3-way image classification set "Data" from GitHub (yashhashhrrreee/Peppermint-Identification-and-Classification-Model); label vocabulary: dried, fresh, spoiled.

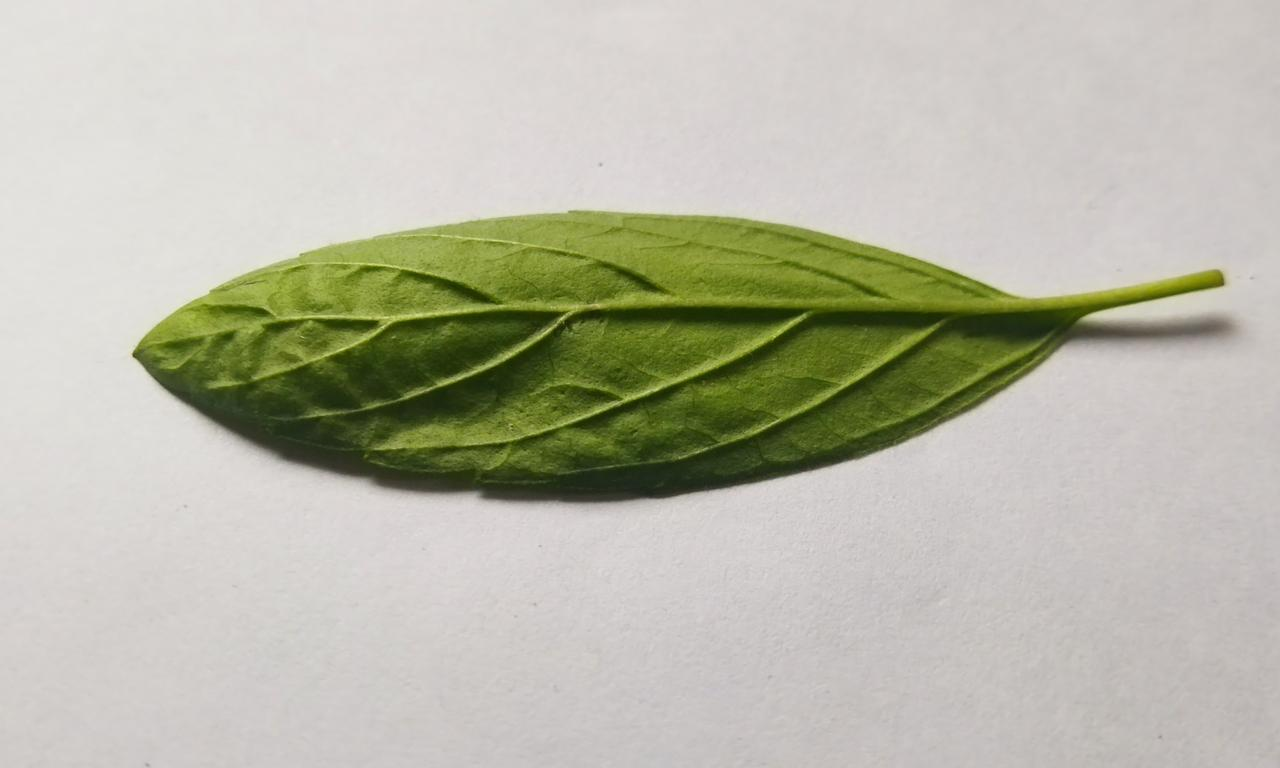
Label: fresh

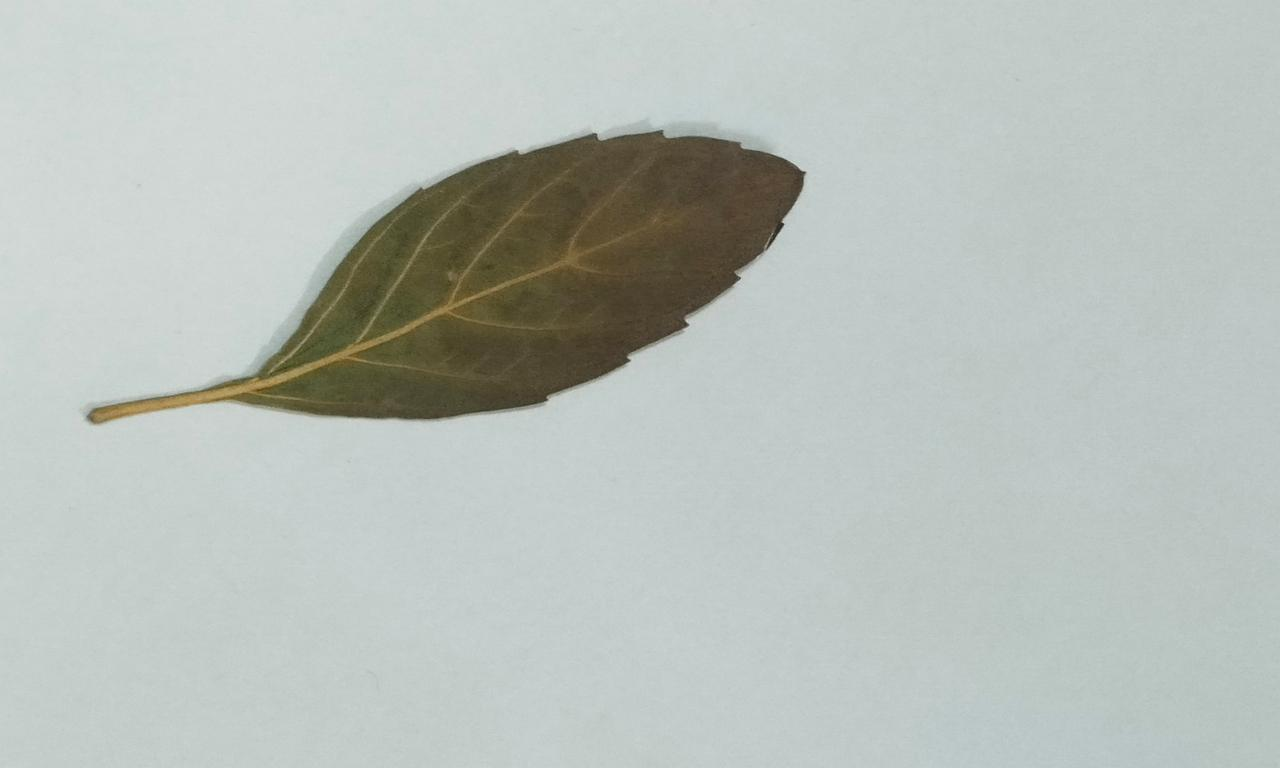
Label: dried

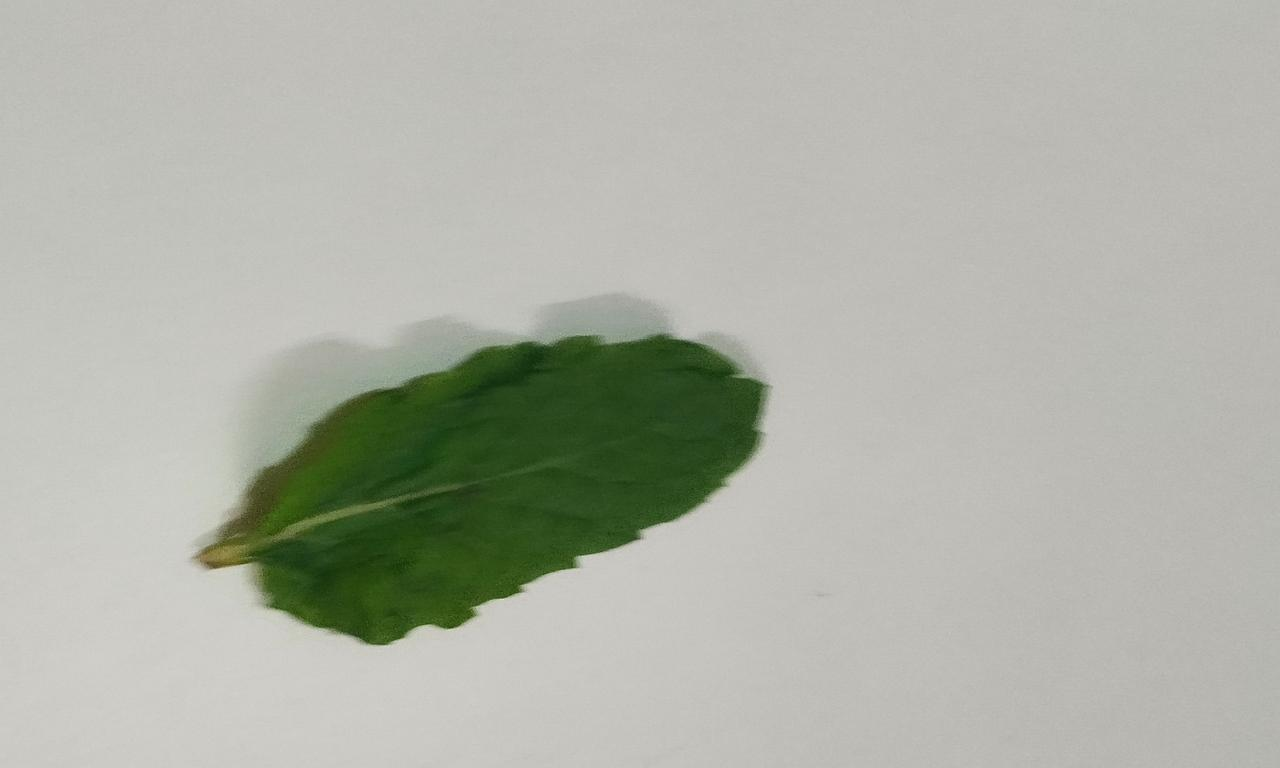
Label: fresh

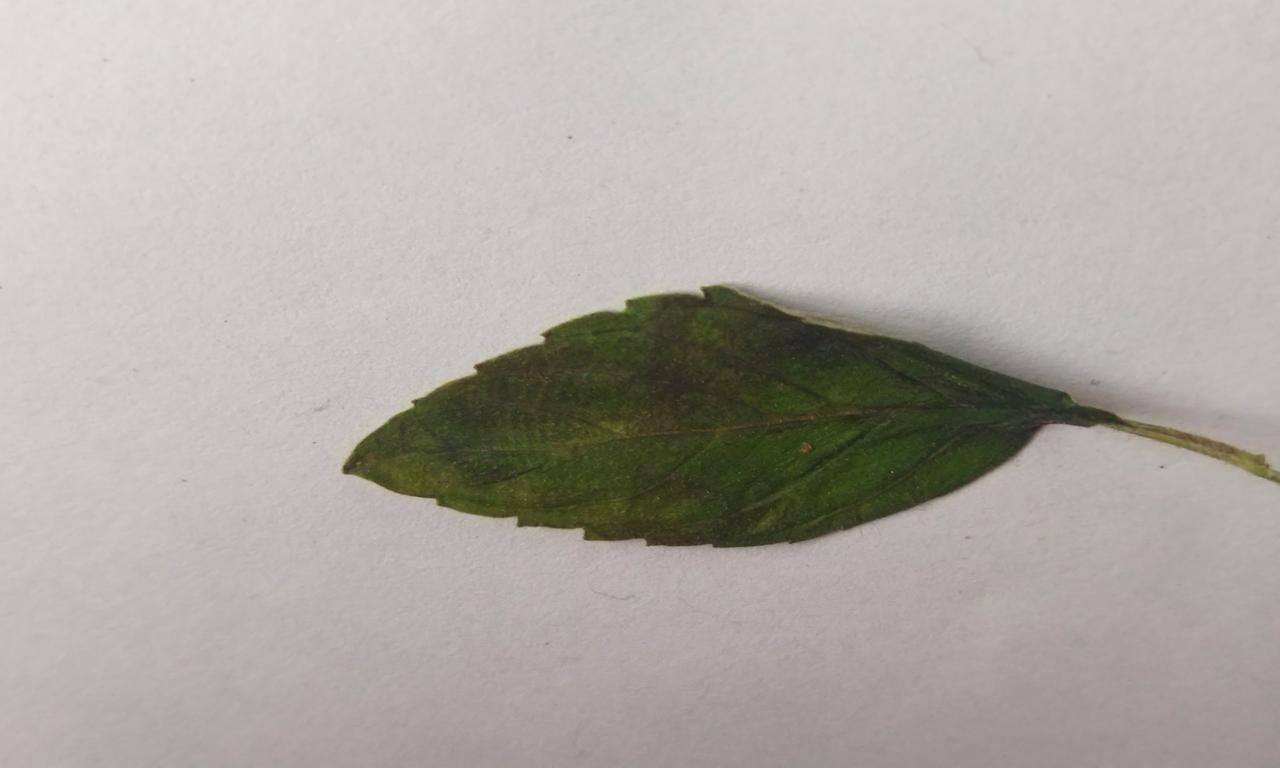
Label: spoiled

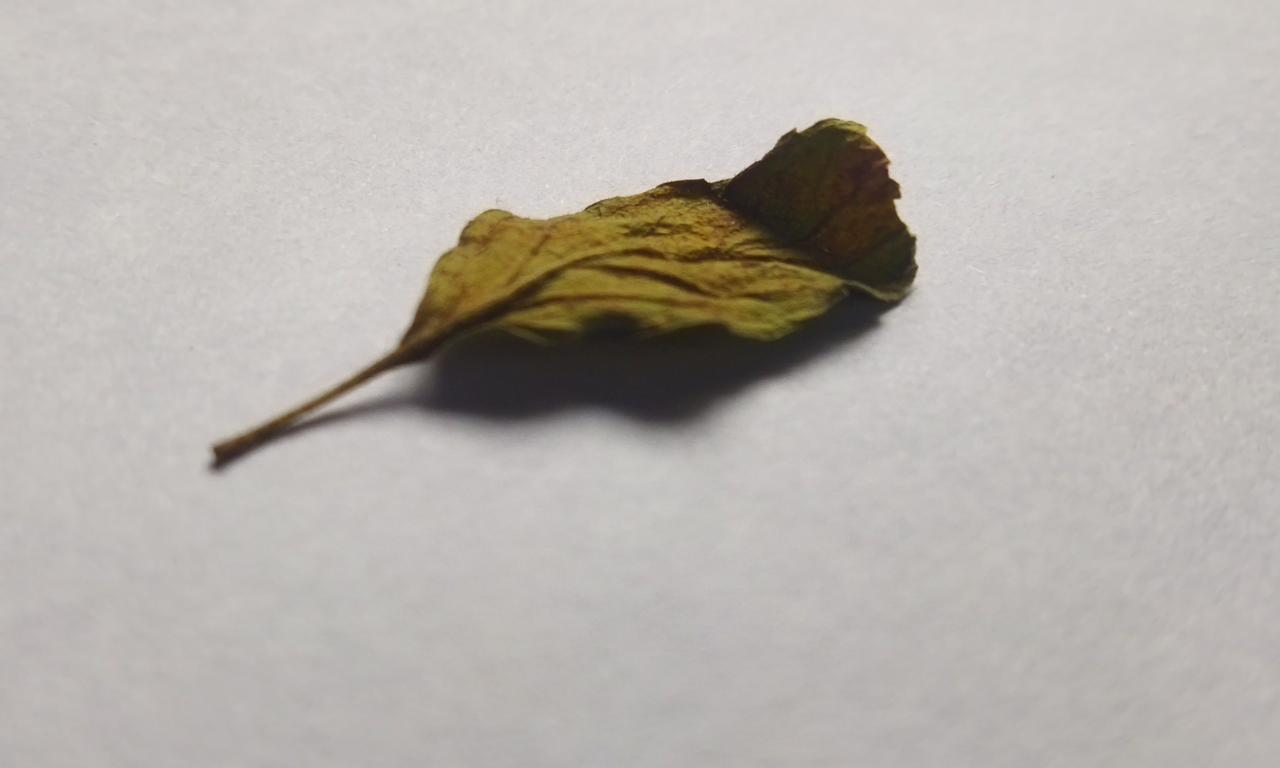
Label: spoiled

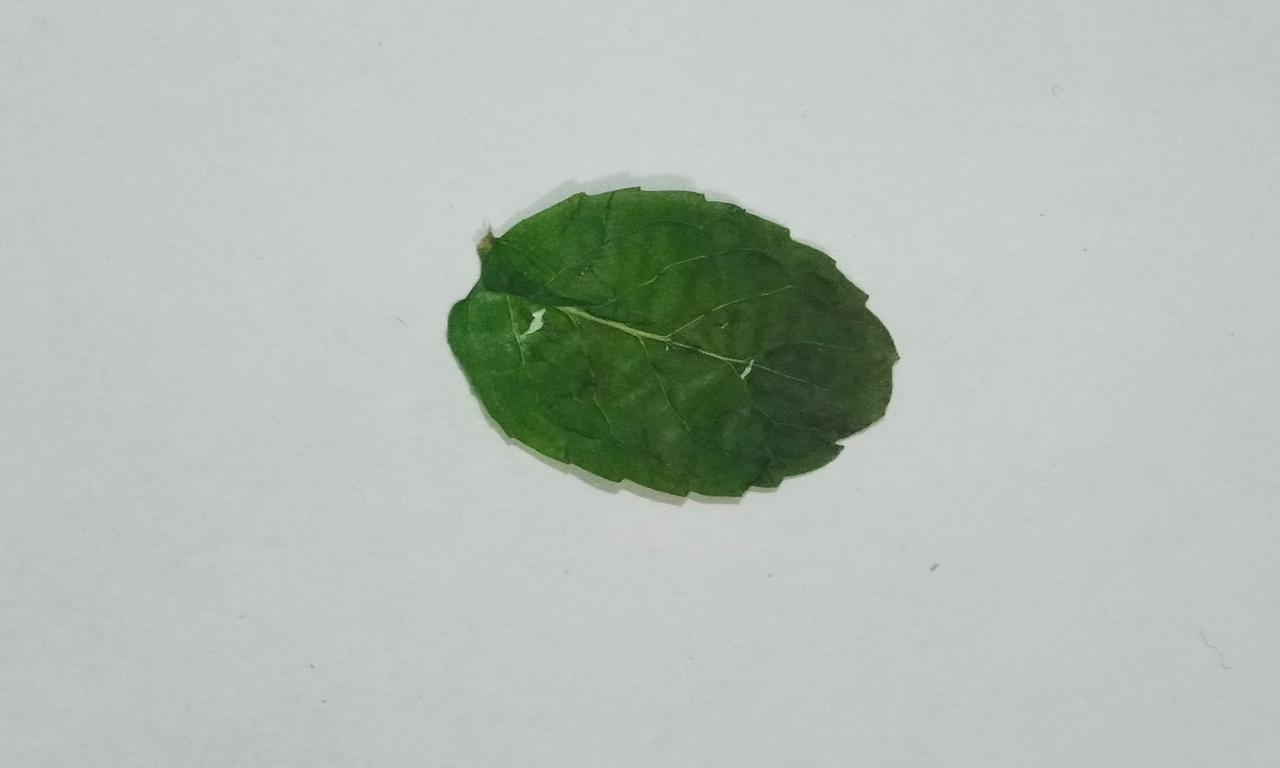
Label: dried
